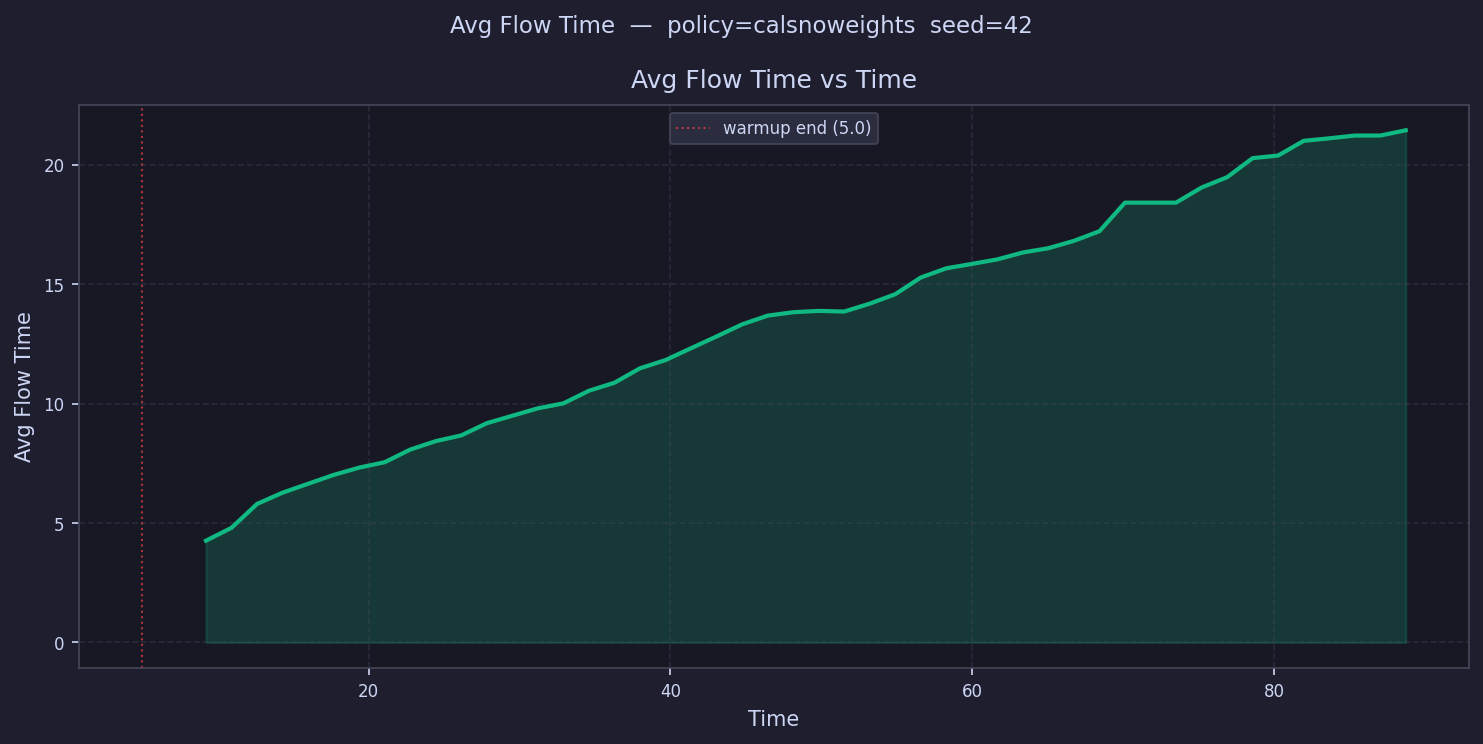

Values plotted in this chart, from the file beside it:
time, avg_flow_time
5.846, 
7.537, 
9.228, 4.263
10.92, 4.802
12.61, 5.801
14.3, 6.273
15.99, 6.645
17.68, 7.016
19.38, 7.321
21.07, 7.548
22.76, 8.077
24.45, 8.43
26.14, 8.67
27.83, 9.181
29.52, 9.493
31.21, 9.804
32.91, 10.01
34.6, 10.54
36.29, 10.87
37.98, 11.48
39.67, 11.82
41.36, 12.32
43.05, 12.81
44.74, 13.32
46.44, 13.68
48.13, 13.83
49.82, 13.88
51.51, 13.86
53.2, 14.19
54.89, 14.58
56.58, 15.28
58.27, 15.67
59.96, 15.85
61.66, 16.04
63.35, 16.33
65.04, 16.51
66.73, 16.81
68.42, 17.22
70.11, 18.41
71.8, 18.41
73.49, 18.41
75.19, 19.05
76.88, 19.48
78.57, 20.28
80.26, 20.39
81.95, 21
83.64, 21.11
85.33, 21.22
87.02, 21.22
88.72, 21.44
